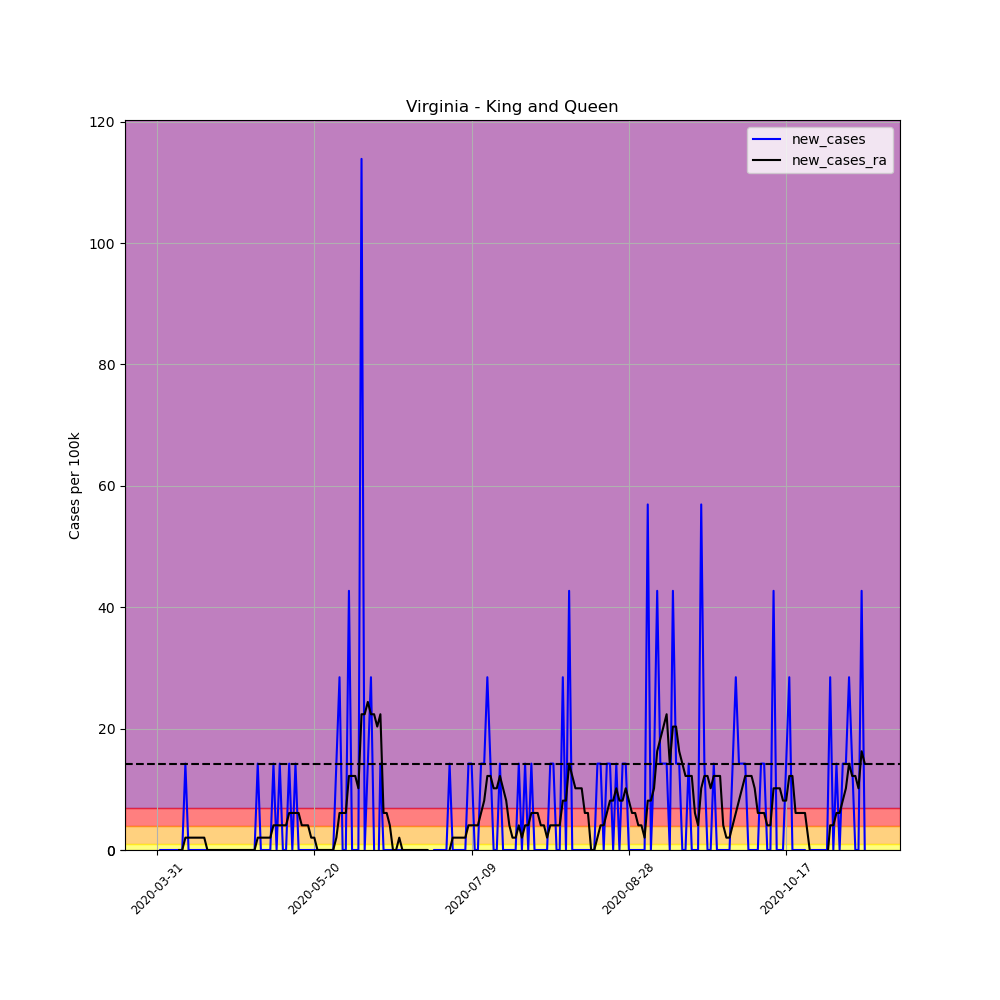

Data behind this chart, as committed beside it:
, date, county, state, fips, cases, deaths, COUNTY, STNAME, CTYNAME, POPESTIMATE2019, per_100k, per_100k_ra, new_cases, new_cases_ra
499364, 2020-03-31, King and Queen, Virginia, 51097, 1, 0, 97, Virginia, King and Queen, 7025, 14.23, , , 
499365, 2020-04-01, King and Queen, Virginia, 51097, 1, 0, 97, Virginia, King and Queen, 7025, 14.23, , 0.0, 
499366, 2020-04-02, King and Queen, Virginia, 51097, 1, 0, 97, Virginia, King and Queen, 7025, 14.23, , 0.0, 
499367, 2020-04-03, King and Queen, Virginia, 51097, 1, 0, 97, Virginia, King and Queen, 7025, 14.23, , 0.0, 
499368, 2020-04-04, King and Queen, Virginia, 51097, 1, 0, 97, Virginia, King and Queen, 7025, 14.23, , 0.0, 
499369, 2020-04-05, King and Queen, Virginia, 51097, 1, 0, 97, Virginia, King and Queen, 7025, 14.23, , 0.0, 
499370, 2020-04-06, King and Queen, Virginia, 51097, 1, 0, 97, Virginia, King and Queen, 7025, 14.23, 14.23, 0.0, 
499371, 2020-04-07, King and Queen, Virginia, 51097, 1, 0, 97, Virginia, King and Queen, 7025, 14.23, 14.23, 0.0, 0.0
499372, 2020-04-08, King and Queen, Virginia, 51097, 1, 0, 97, Virginia, King and Queen, 7025, 14.23, 14.23, 0.0, 0.0
499373, 2020-04-09, King and Queen, Virginia, 51097, 2, 0, 97, Virginia, King and Queen, 7025, 28.47, 16.27, 14.23, 2.034
499374, 2020-04-10, King and Queen, Virginia, 51097, 2, 0, 97, Virginia, King and Queen, 7025, 28.47, 18.3, 0.0, 2.034
499375, 2020-04-11, King and Queen, Virginia, 51097, 2, 0, 97, Virginia, King and Queen, 7025, 28.47, 20.34, 0.0, 2.034
499376, 2020-04-12, King and Queen, Virginia, 51097, 2, 0, 97, Virginia, King and Queen, 7025, 28.47, 22.37, 0.0, 2.034
499377, 2020-04-13, King and Queen, Virginia, 51097, 2, 0, 97, Virginia, King and Queen, 7025, 28.47, 24.4, 0.0, 2.034
499378, 2020-04-14, King and Queen, Virginia, 51097, 2, 0, 97, Virginia, King and Queen, 7025, 28.47, 26.44, 0.0, 2.034
499379, 2020-04-15, King and Queen, Virginia, 51097, 2, 0, 97, Virginia, King and Queen, 7025, 28.47, 28.47, 0.0, 2.034
499380, 2020-04-16, King and Queen, Virginia, 51097, 2, 0, 97, Virginia, King and Queen, 7025, 28.47, 28.47, 0.0, 0.0
499381, 2020-04-17, King and Queen, Virginia, 51097, 2, 0, 97, Virginia, King and Queen, 7025, 28.47, 28.47, 0.0, 0.0
499382, 2020-04-18, King and Queen, Virginia, 51097, 2, 0, 97, Virginia, King and Queen, 7025, 28.47, 28.47, 0.0, 0.0
499383, 2020-04-19, King and Queen, Virginia, 51097, 2, 0, 97, Virginia, King and Queen, 7025, 28.47, 28.47, 0.0, 0.0
499384, 2020-04-20, King and Queen, Virginia, 51097, 2, 0, 97, Virginia, King and Queen, 7025, 28.47, 28.47, 0.0, 0.0
499385, 2020-04-21, King and Queen, Virginia, 51097, 2, 0, 97, Virginia, King and Queen, 7025, 28.47, 28.47, 0.0, 0.0
499386, 2020-04-22, King and Queen, Virginia, 51097, 2, 0, 97, Virginia, King and Queen, 7025, 28.47, 28.47, 0.0, 0.0
499387, 2020-04-23, King and Queen, Virginia, 51097, 2, 0, 97, Virginia, King and Queen, 7025, 28.47, 28.47, 0.0, 0.0
499388, 2020-04-24, King and Queen, Virginia, 51097, 2, 0, 97, Virginia, King and Queen, 7025, 28.47, 28.47, 0.0, 0.0
499389, 2020-04-25, King and Queen, Virginia, 51097, 2, 0, 97, Virginia, King and Queen, 7025, 28.47, 28.47, 0.0, 0.0
499390, 2020-04-26, King and Queen, Virginia, 51097, 2, 0, 97, Virginia, King and Queen, 7025, 28.47, 28.47, 0.0, 0.0
499391, 2020-04-27, King and Queen, Virginia, 51097, 2, 0, 97, Virginia, King and Queen, 7025, 28.47, 28.47, 0.0, 0.0
499392, 2020-04-28, King and Queen, Virginia, 51097, 2, 0, 97, Virginia, King and Queen, 7025, 28.47, 28.47, 0.0, 0.0
499393, 2020-04-29, King and Queen, Virginia, 51097, 2, 0, 97, Virginia, King and Queen, 7025, 28.47, 28.47, 0.0, 0.0
499394, 2020-04-30, King and Queen, Virginia, 51097, 2, 0, 97, Virginia, King and Queen, 7025, 28.47, 28.47, 0.0, 0.0
499395, 2020-05-01, King and Queen, Virginia, 51097, 2, 0, 97, Virginia, King and Queen, 7025, 28.47, 28.47, 0.0, 0.0
499396, 2020-05-02, King and Queen, Virginia, 51097, 3, 0, 97, Virginia, King and Queen, 7025, 42.7, 30.5, 14.23, 2.034
499397, 2020-05-03, King and Queen, Virginia, 51097, 3, 0, 97, Virginia, King and Queen, 7025, 42.7, 32.54, 0.0, 2.034
499398, 2020-05-04, King and Queen, Virginia, 51097, 3, 0, 97, Virginia, King and Queen, 7025, 42.7, 34.57, 0.0, 2.034
499399, 2020-05-05, King and Queen, Virginia, 51097, 3, 0, 97, Virginia, King and Queen, 7025, 42.7, 36.6, 0.0, 2.034
499400, 2020-05-06, King and Queen, Virginia, 51097, 3, 0, 97, Virginia, King and Queen, 7025, 42.7, 38.64, 0.0, 2.034
499401, 2020-05-07, King and Queen, Virginia, 51097, 4, 0, 97, Virginia, King and Queen, 7025, 56.94, 42.7, 14.23, 4.067
499402, 2020-05-08, King and Queen, Virginia, 51097, 4, 0, 97, Virginia, King and Queen, 7025, 56.94, 46.77, 0.0, 4.067
499403, 2020-05-09, King and Queen, Virginia, 51097, 5, 0, 97, Virginia, King and Queen, 7025, 71.17, 50.84, 14.23, 4.067
499404, 2020-05-10, King and Queen, Virginia, 51097, 5, 0, 97, Virginia, King and Queen, 7025, 71.17, 54.91, 0.0, 4.067
499405, 2020-05-11, King and Queen, Virginia, 51097, 5, 0, 97, Virginia, King and Queen, 7025, 71.17, 58.97, 0.0, 4.067
499406, 2020-05-12, King and Queen, Virginia, 51097, 6, 0, 97, Virginia, King and Queen, 7025, 85.41, 65.07, 14.23, 6.101
499407, 2020-05-13, King and Queen, Virginia, 51097, 6, 0, 97, Virginia, King and Queen, 7025, 85.41, 71.17, 0.0, 6.101
499408, 2020-05-14, King and Queen, Virginia, 51097, 7, 0, 97, Virginia, King and Queen, 7025, 99.64, 77.28, 14.23, 6.101
499409, 2020-05-15, King and Queen, Virginia, 51097, 7, 0, 97, Virginia, King and Queen, 7025, 99.64, 83.38, 0.0, 6.101
499410, 2020-05-16, King and Queen, Virginia, 51097, 7, 0, 97, Virginia, King and Queen, 7025, 99.64, 87.44, 0.0, 4.067
499411, 2020-05-17, King and Queen, Virginia, 51097, 7, 0, 97, Virginia, King and Queen, 7025, 99.64, 91.51, 0.0, 4.067
499412, 2020-05-18, King and Queen, Virginia, 51097, 7, 0, 97, Virginia, King and Queen, 7025, 99.64, 95.58, 0.0, 4.067
499413, 2020-05-19, King and Queen, Virginia, 51097, 7, 0, 97, Virginia, King and Queen, 7025, 99.64, 97.61, 0.0, 2.034
499414, 2020-05-20, King and Queen, Virginia, 51097, 7, 0, 97, Virginia, King and Queen, 7025, 99.64, 99.64, 0.0, 2.034
499415, 2020-05-21, King and Queen, Virginia, 51097, 7, 0, 97, Virginia, King and Queen, 7025, 99.64, 99.64, 0.0, 0.0
499416, 2020-05-22, King and Queen, Virginia, 51097, 7, 0, 97, Virginia, King and Queen, 7025, 99.64, 99.64, 0.0, 0.0
499417, 2020-05-23, King and Queen, Virginia, 51097, 7, 0, 97, Virginia, King and Queen, 7025, 99.64, 99.64, 0.0, 0.0
499418, 2020-05-24, King and Queen, Virginia, 51097, 7, 0, 97, Virginia, King and Queen, 7025, 99.64, 99.64, 0.0, 0.0
499419, 2020-05-25, King and Queen, Virginia, 51097, 7, 0, 97, Virginia, King and Queen, 7025, 99.64, 99.64, 0.0, 0.0
499420, 2020-05-26, King and Queen, Virginia, 51097, 7, 0, 97, Virginia, King and Queen, 7025, 99.64, 99.64, 0.0, 0.0
499421, 2020-05-27, King and Queen, Virginia, 51097, 8, 0, 97, Virginia, King and Queen, 7025, 113.9, 101.7, 14.23, 2.034
499422, 2020-05-28, King and Queen, Virginia, 51097, 10, 1, 97, Virginia, King and Queen, 7025, 142.3, 107.8, 28.47, 6.101
499423, 2020-05-29, King and Queen, Virginia, 51097, 10, 1, 97, Virginia, King and Queen, 7025, 142.3, 113.9, 0.0, 6.101
... 166 more rows
